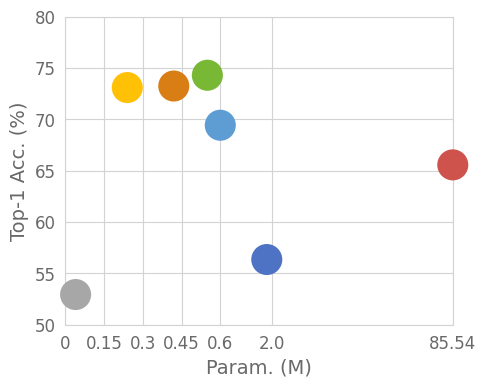

Source code (Python):
import os
import numpy as np
import matplotlib.pyplot as plt
from matplotlib.pyplot import MultipleLocator
import random

font_size_global = 12
font_size_legend = 10
font_size_axis = 14
plt.rcParams['font.size'] = font_size_global
# plt.rcParams["font.weight"] = "bold"
plt.rcParams['font.sans-serif']=['Helvetica Neue']
# plt.rc('font',family='Times New Roman')

# plt.rcParams['font.sans-serif'] = ['Arial']  # 如果要显示中文字体,则在此处设为：SimHei
# plt.rcParams['axes.unicode_minus'] = False  # 显示负号
# plt.rcParams['xtick.direction'] = 'in'

name_list = ["Linear", "Adapter", "VPT-Deep", "SSF", "NOAH", "Res-Tuning", "Full"]
# x_list = [0.04, 1.82, 0.60, 0.24, 0.42, 0.55, 2]
# x_list_axis = [0.04, 1.82, 0.60, 0.24, 0.42, 0.55, 3]
# x_list_axis = [0, 0.25, 0.5, 0.75, 1.0, 1.25, 1.5]
# x_list_axis_name = [0, 0.25, 0.5, 0.75, 1.0, 1.25, 1.5]
# x_list_axis_name = [0.04, 1.82, 0.60, 0.24, 0.42, 0.55, 85.84]


x_list = [0.04, 0.78, 0.60, 0.24, 0.42, 0.55, 1.5]
x_list_axis = [0, 0.15, 0.3, 0.45, 0.6, 0.8, 1.5]
x_list_axis_name = [0, 0.15, 0.3, 0.45, 0.6, 2.0, 85.54]

y_list = [52.94, 56.35, 69.43, 73.10, 73.25, 74.30, 65.57] # arxiv


color_list = ["#A7A7A7", "#4F73C4", "#5E9CD4", "#FFC106","#D87E15",  "#79b835", "#CD534C"]

plt.figure(figsize=(5, 4), dpi=1000)
plt.grid(linestyle="-", color='lightgray', zorder=0)  # 设置背景网格线为虚线
ax = plt.gca()
# ax.spines['top'].set_visible(False)  # 去掉上边框
# ax.spines['right'].set_visible(False)  # 去掉右边框
ax.spines['bottom'].set_color('lightgray')
ax.spines['left'].set_color('lightgray')
ax.spines['top'].set_color('lightgray')
ax.spines['right'].set_color('lightgray')
ax.xaxis.label.set_color('dimgrey')
ax.yaxis.label.set_color('dimgrey')

ax.xaxis.set_ticks_position('none')
ax.yaxis.set_ticks_position('none')
# ax.xaxis.set_ticks_position('bottom')#令x轴为底边缘
# ax.yaxis.set_ticks_position('left')#令y轴为左边缘
# ax.spines['bottom'].set_position(('data',0))#将底边缘放到 y轴数据0的位置
# ax.spines['left'].set_position(('data',1))#将左边缘放到 x轴数据-5的位置


for i, (x, y) in enumerate(zip(x_list, y_list)):
    color = color_list[i]
    label = name_list[i]
    plt.scatter(x, y, s=500, color=color, edgecolors="none", clip_on=False, zorder=100,)
    # plt.annotate(label, xy=(x, y), xytext=(x - 0.2, y - 3))
    # plt.scatter(x, y)
    print(x, y)


plt.xticks(x_list_axis, x_list_axis_name, fontsize=font_size_global)  # 默认字体大小为10
plt.yticks(fontsize=font_size_global)
# plt.title("example", fontsize=12, fontweight='bold')  # 默认字体大小为12
plt.xlabel("Param. (M)", fontsize=font_size_axis)
plt.ylabel("Top-1 Acc. (%)", fontsize=font_size_axis)
plt.xlim(0, 1.5)  # 设置x轴的范围
plt.ylim(50, 80)
#
plt.legend(loc=1, numpoints=1, prop={'size': 8}, labelspacing=1.1, framealpha=0.0)  #显示各曲线的图例
leg = plt.gca().get_legend()
ltext = leg.get_texts()
plt.setp(ltext, fontsize=font_size_legend, color='k')  # 设置图例字体的大小和粗细

plt.tick_params(axis='x',colors='dimgrey')
plt.tick_params(axis='y',colors='dimgrey')
# plt.xticks([])

# plt.savefig('./infer_dis.svg', format='svg')  # 建议保存为svg格式,再用inkscape转为矢量图emf后插入word中
# plt.savefig('./acc_param.png', format='png', bbox_inches='tight', )
plt.savefig('./acc_param_arxiv.png', format='png', bbox_inches='tight', )
# plt.show()